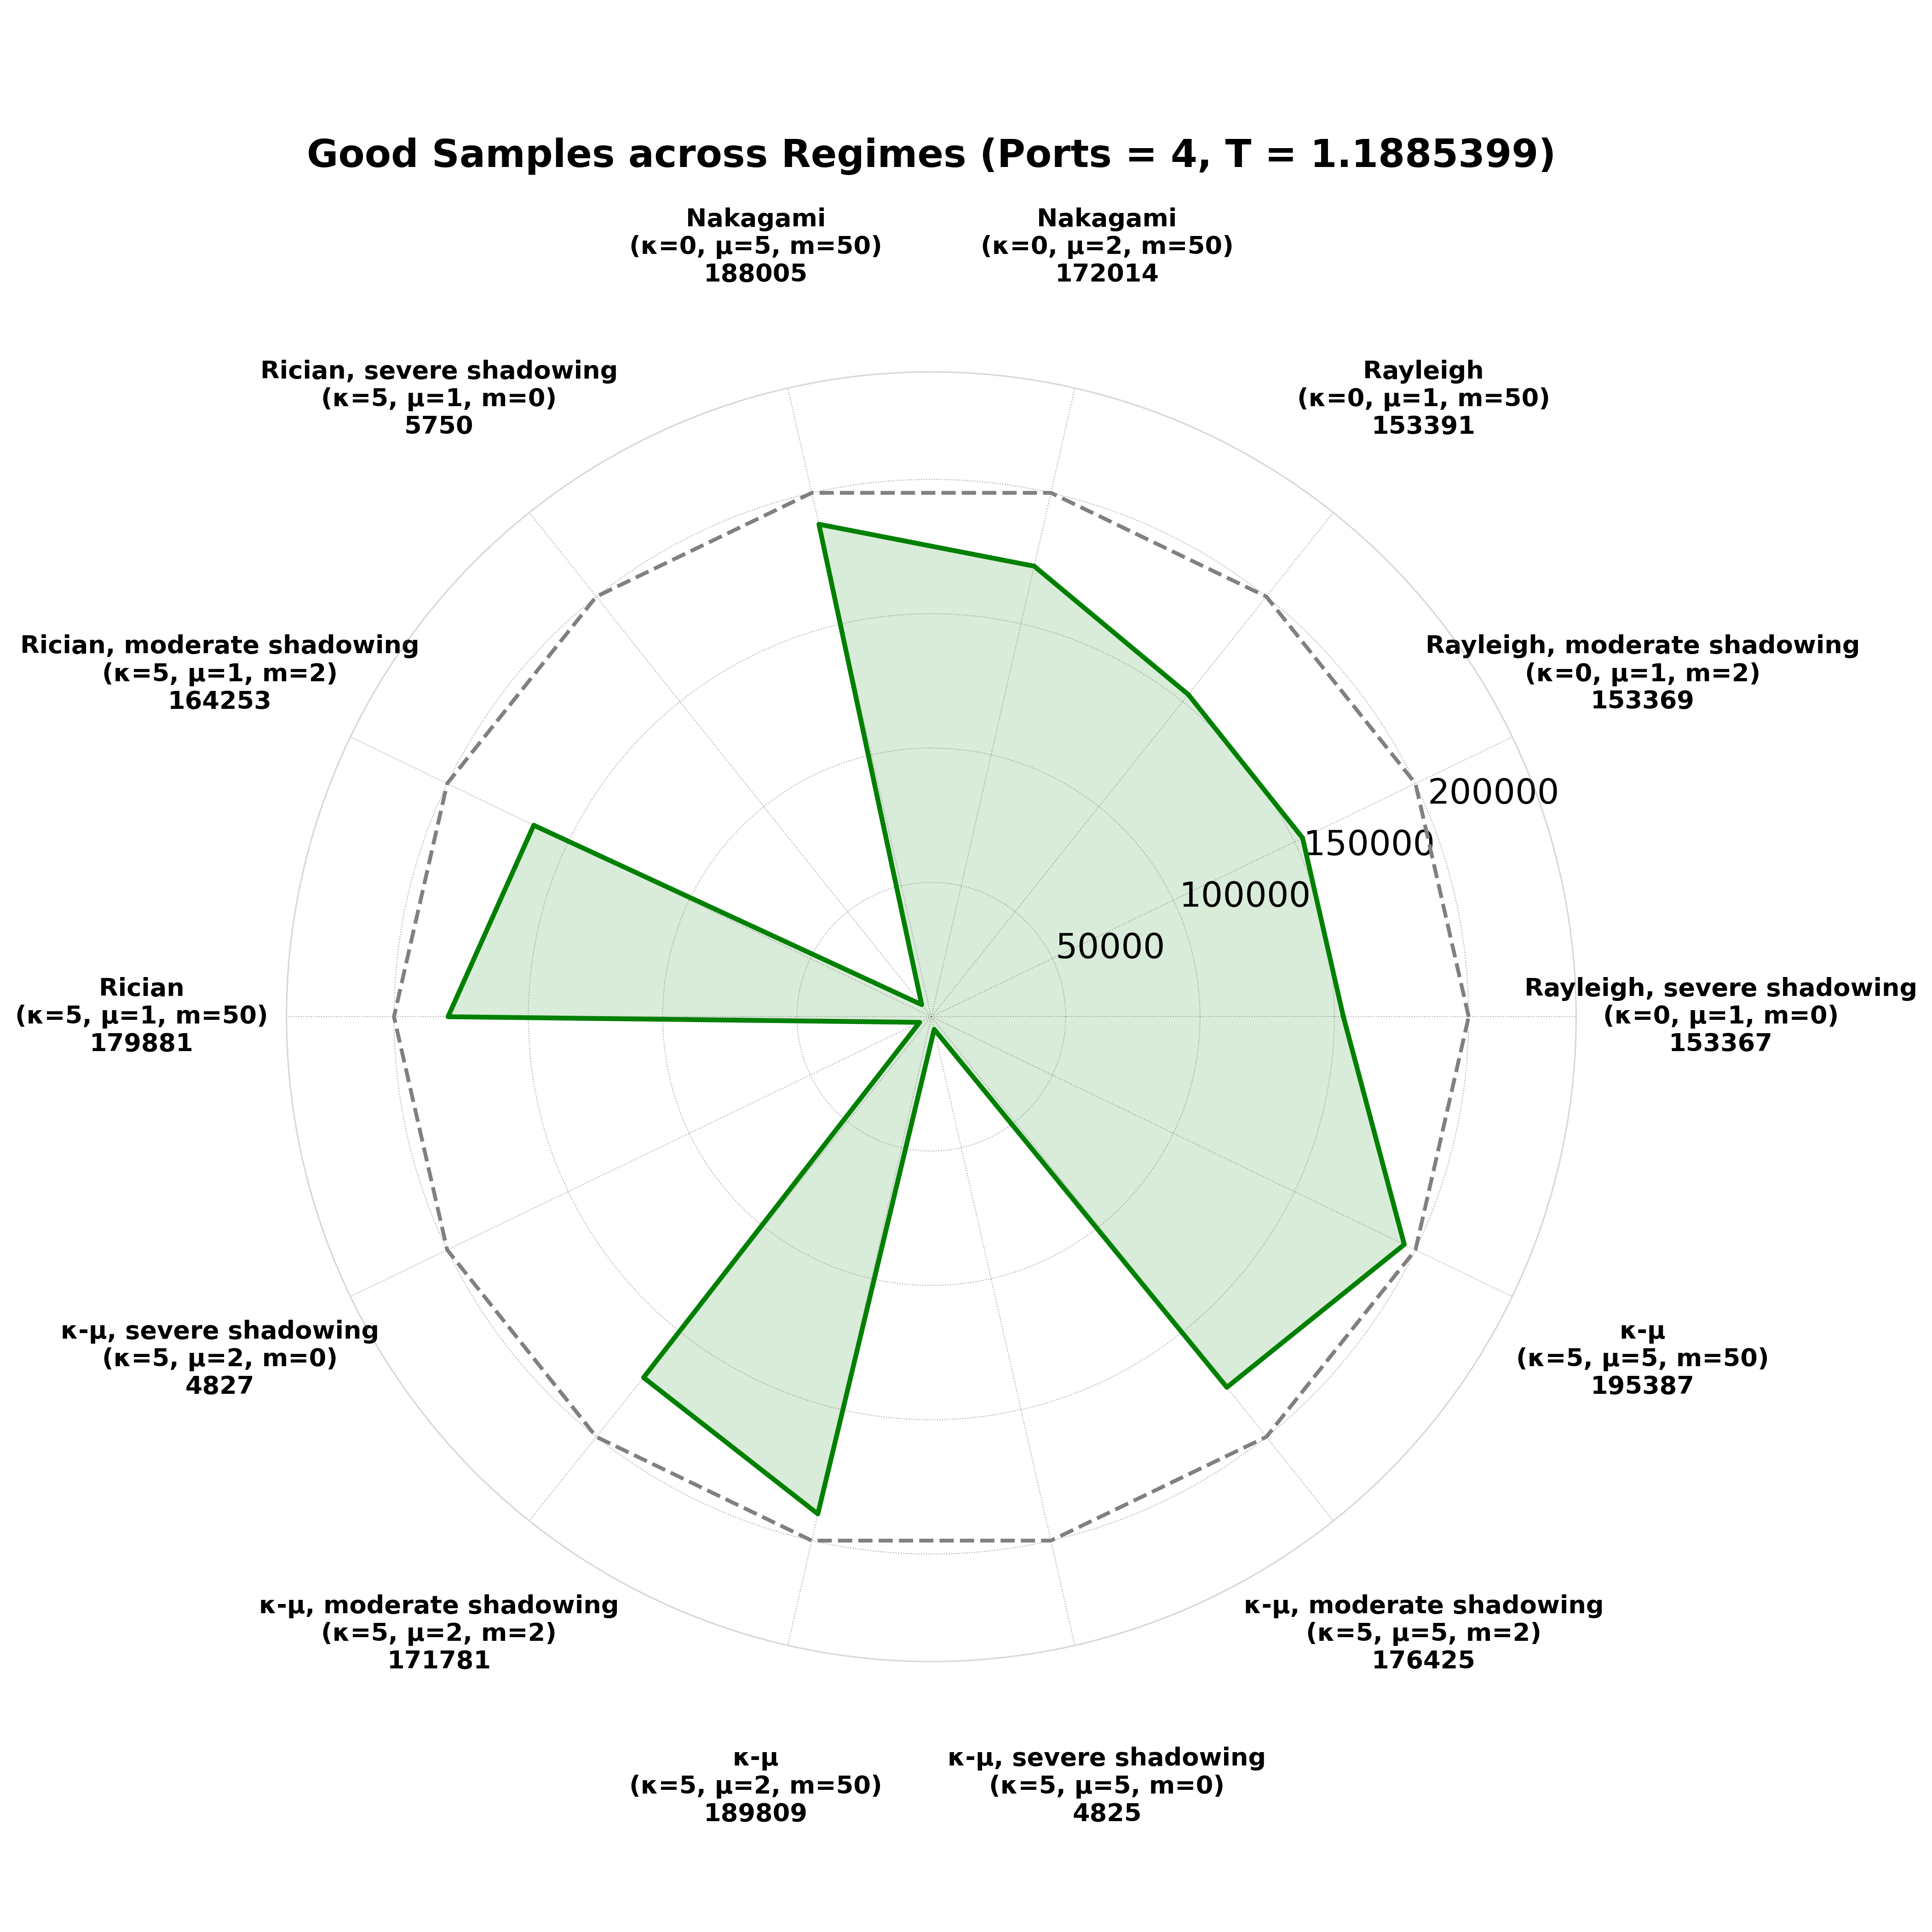

Data behind this chart, as committed beside it:
script_prefix, regime, configured_ports, num_samples, ideal_op, ideal_n_outage_samples, Ideal_good_samples, observed_op, observed_n_outage_samples, Observed_good_samples, model_plus_observed_op, model_plus_observed_n_outage_samples, Model + Observed_good_samples, model_only_op, model_only_n_outage_samples, Model Only_good_samples
nas_ptq_mobv3_all_regimes_, kappa0_mu1_m0, 4, 200000, 0.2093, 41856, 158144, 0.2663, 53270, 146730, 0.2332, 46633, 153367, 0.2425, 48510, 151490
nas_ptq_mobv3_all_regimes_, kappa0_mu1_m2, 4, 200000, 0.2097, 41932, 158068, 0.2668, 53364, 146636, 0.2332, 46631, 153369, 0.243, 48591, 151409
nas_ptq_mobv3_all_regimes_, kappa0_mu1_m50, 4, 200000, 0.2089, 41778, 158222, 0.2675, 53497, 146503, 0.233, 46609, 153391, 0.2427, 48533, 151467
nas_ptq_mobv3_all_regimes_, kappa0_mu2_m50, 4, 200000, 0.119, 23805, 176195, 0.1753, 35054, 164946, 0.1399, 27986, 172014, 0.1495, 29896, 170104
nas_ptq_mobv3_all_regimes_, kappa0_mu5_m50, 4, 200000, 0.04242, 8485, 191515, 0.08936, 17872, 182128, 0.05998, 11995, 188005, 0.06742, 13483, 186517
nas_ptq_mobv3_all_regimes_, kappa5_mu1_m0, 4, 200000, 0.9698, 193964, 6036, 0.9735, 194692, 5308, 0.9712, 194250, 5750, 0.9719, 194371, 5629
nas_ptq_mobv3_all_regimes_, kappa5_mu1_m2, 4, 200000, 0.156, 31193, 168807, 0.2121, 42424, 157576, 0.1787, 35747, 164253, 0.1885, 37693, 162307
nas_ptq_mobv3_all_regimes_, kappa5_mu1_m50, 4, 200000, 0.07967, 15934, 184066, 0.132, 26395, 173605, 0.1006, 20119, 179881, 0.1093, 21858, 178142
nas_ptq_mobv3_all_regimes_, kappa5_mu2_m0, 4, 200000, 0.9755, 195092, 4908, 0.9765, 195296, 4704, 0.9759, 195173, 4827, 0.9761, 195219, 4781
nas_ptq_mobv3_all_regimes_, kappa5_mu2_m2, 4, 200000, 0.12, 24006, 175994, 0.1751, 35024, 164976, 0.1411, 28219, 171781, 0.1509, 30179, 169821
nas_ptq_mobv3_all_regimes_, kappa5_mu2_m50, 4, 200000, 0.03449, 6898, 193102, 0.07794, 15588, 184412, 0.05096, 10191, 189809, 0.05833, 11667, 188333
nas_ptq_mobv3_all_regimes_, kappa5_mu5_m0, 4, 200000, 0.9756, 195121, 4879, 0.9763, 195269, 4731, 0.9759, 195175, 4825, 0.9761, 195213, 4787
nas_ptq_mobv3_all_regimes_, kappa5_mu5_m2, 4, 200000, 0.09764, 19529, 180471, 0.1527, 30533, 169467, 0.1179, 23575, 176425, 0.1274, 25481, 174519
nas_ptq_mobv3_all_regimes_, kappa5_mu5_m50, 4, 200000, 0.01018, 2036, 197964, 0.04258, 8516, 191484, 0.02306, 4613, 195387, 0.02794, 5588, 194412
